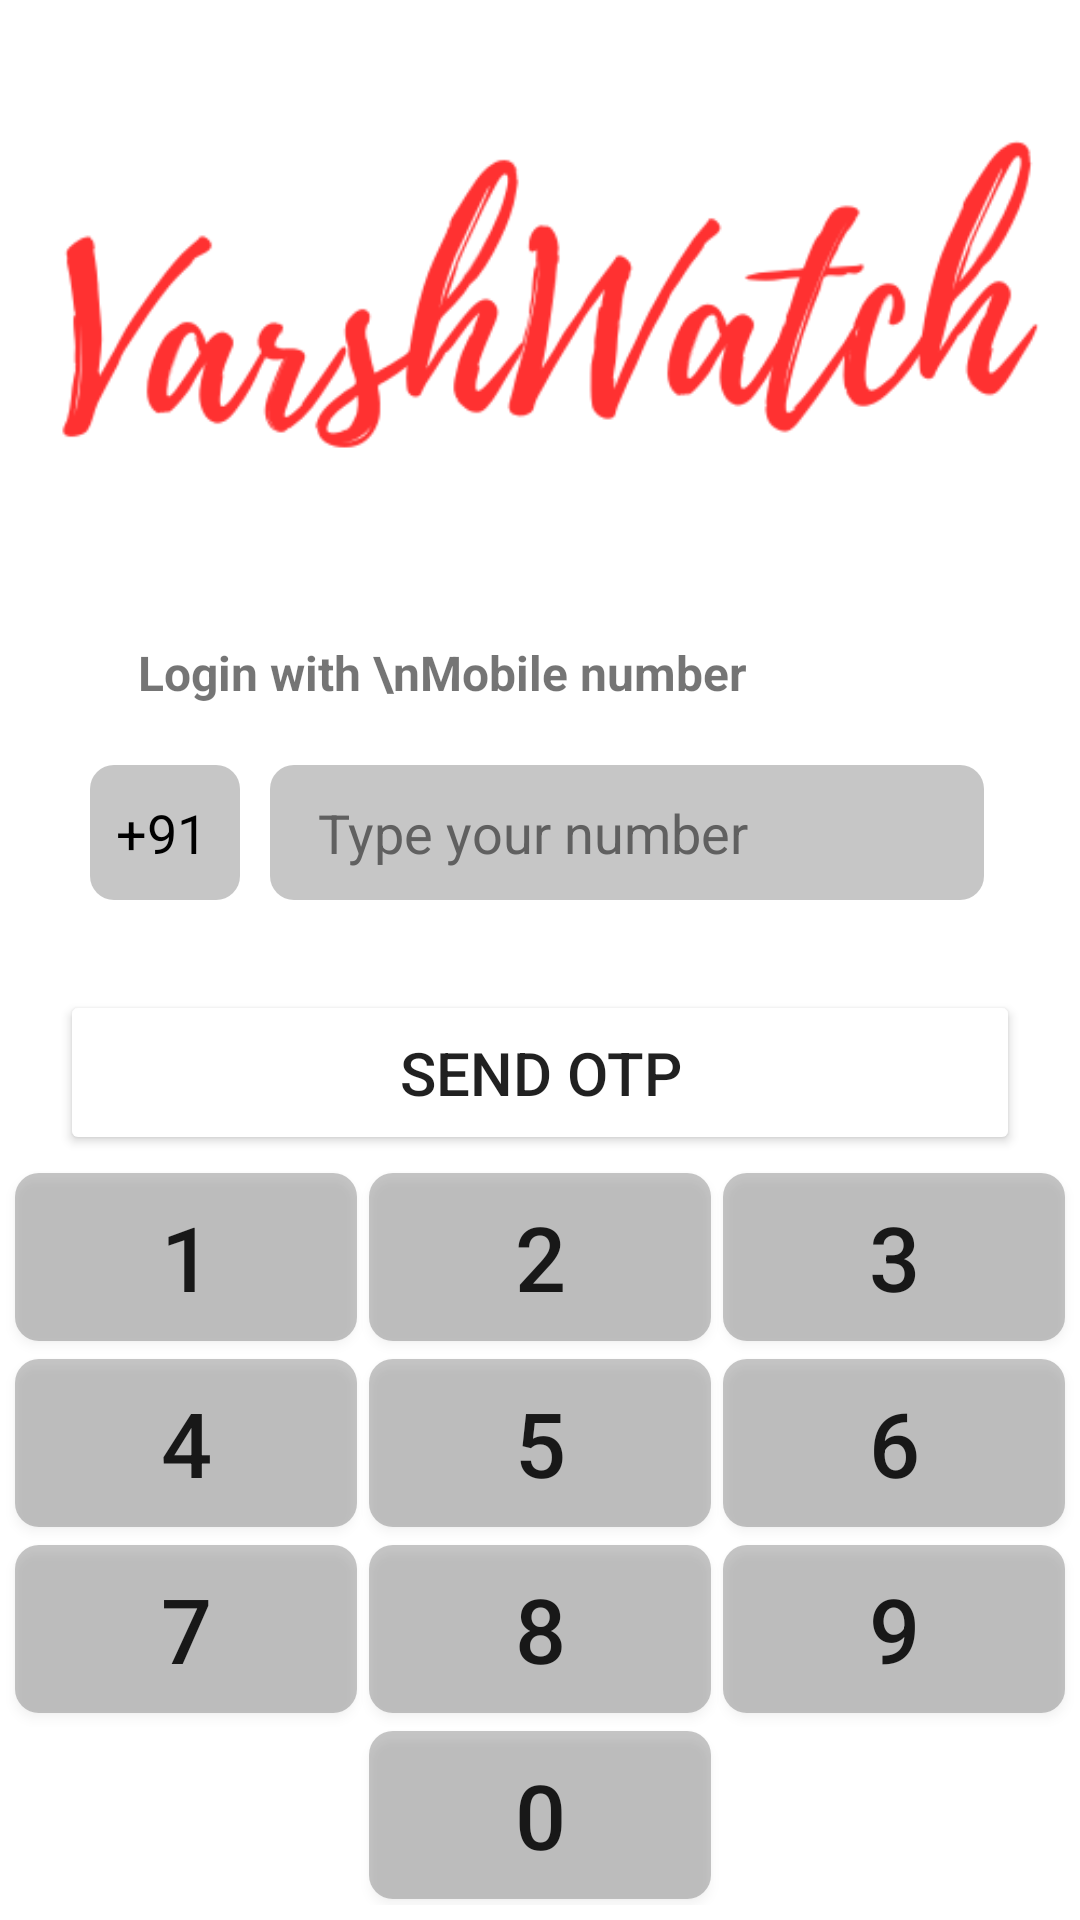

Layout XML and referenced resources for this Android screen:
<!-- AndroidManifest.xml: activity theme NoActionBar -->
<!-- res/layout/activity_phone.xml -->
<?xml version="1.0" encoding="utf-8"?>
<androidx.constraintlayout.widget.ConstraintLayout xmlns:android="http://schemas.android.com/apk/res/android"
    xmlns:app="http://schemas.android.com/apk/res-auto"
    xmlns:tools="http://schemas.android.com/tools"
    android:layout_width="match_parent"
    android:layout_height="match_parent"
    tools:context=".PhoneActivity">

    <EditText
        android:id="@+id/phoneEditTextNumber"
        android:layout_width="0dp"
        android:layout_height="45dp"
        android:layout_marginStart="10dp"
        android:layout_marginEnd="32dp"
        android:layout_marginBottom="30dp"
        android:background="@drawable/edit_text_bg"
        android:ems="10"
        android:hint="Type your number"
        android:inputType="number"
        android:paddingStart="16dp"
        android:textColorHint="#606060"
        app:layout_constraintBottom_toTopOf="@+id/sendOTPBtn"
        app:layout_constraintEnd_toEndOf="parent"
        app:layout_constraintStart_toEndOf="@+id/editTextNumber2" />

    <androidx.appcompat.widget.AppCompatButton
        android:id="@+id/sendOTPBtn"
        android:layout_width="0dp"
        android:layout_height="55dp"
        android:layout_marginHorizontal="32dp"
        android:layout_marginStart="20dp"
        android:layout_marginTop="16dp"
        android:layout_marginEnd="20dp"
        android:backgroundTint="#FFFFFF"
        android:textSize="20sp"
        android:text="Send OTP"
        app:layout_constraintBottom_toTopOf="@+id/constraintLayout"
        app:layout_constraintEnd_toEndOf="parent"
        app:layout_constraintHorizontal_bias="0.5"
        app:layout_constraintStart_toStartOf="parent" />

    <EditText
        android:id="@+id/editTextNumber2"
        android:layout_width="50dp"
        android:layout_height="45dp"
        android:layout_marginStart="30dp"
        android:background="@drawable/edit_text_bg"
        android:ems="10"
        android:enabled="false"
        android:inputType="number"
        android:text="  +91"
        android:textColor="@color/black"
        app:layout_constraintBottom_toBottomOf="@+id/phoneEditTextNumber"
        app:layout_constraintStart_toStartOf="parent" />

    <TextView
        android:id="@+id/textView2"
        android:layout_width="wrap_content"
        android:layout_height="wrap_content"
        android:layout_marginStart="16dp"
        android:layout_marginBottom="20dp"
        android:text="Login with \nMobile number"
        android:textSize="16sp"
        android:textStyle="bold"
        app:layout_constraintBottom_toTopOf="@+id/phoneEditTextNumber"
        app:layout_constraintStart_toStartOf="@+id/editTextNumber2" />

    <ProgressBar
        android:id="@+id/phoneProgressBar"
        style="?android:attr/progressBarStyle"
        android:layout_width="wrap_content"
        android:layout_height="wrap_content"
        android:indeterminateTint="#1B53FE"
        app:layout_constraintBottom_toBottomOf="parent"
        app:layout_constraintEnd_toEndOf="parent"
        app:layout_constraintHorizontal_bias="0.498"
        app:layout_constraintStart_toStartOf="parent"
        app:layout_constraintTop_toTopOf="parent"
        app:layout_constraintVertical_bias="0.329" />

    <androidx.constraintlayout.widget.ConstraintLayout
        android:id="@+id/constraintLayout"
        android:layout_width="match_parent"
        android:layout_height="250dp"
        android:layout_marginBottom="5dp"
        app:layout_constraintBottom_toBottomOf="parent"
        app:layout_constraintEnd_toEndOf="parent"
        app:layout_constraintHorizontal_bias="0.5"
        app:layout_constraintStart_toStartOf="parent">

        <androidx.appcompat.widget.AppCompatButton
            android:id="@+id/button"
            android:layout_width="0dp"
            android:layout_height="0dp"
            android:layout_marginStart="5dp"
            android:layout_marginTop="6dp"
            android:layout_marginEnd="2dp"
            android:layout_marginBottom="3dp"
            android:background="@drawable/edit_text_bg"
            android:text="1"
            android:textSize="30sp"
            app:layout_constraintBottom_toTopOf="@+id/button4"
            app:layout_constraintEnd_toStartOf="@+id/button2"
            app:layout_constraintHorizontal_bias="0.5"
            app:layout_constraintStart_toStartOf="parent"
            app:layout_constraintTop_toTopOf="parent"
            app:layout_constraintVertical_bias="0.5" />

        <androidx.appcompat.widget.AppCompatButton
            android:id="@+id/button2"
            android:layout_width="0dp"
            android:layout_height="0dp"
            android:layout_marginStart="2dp"
            android:layout_marginEnd="2dp"
            android:background="@drawable/edit_text_bg"
            android:text="2"
            android:textSize="30sp"
            app:layout_constraintBottom_toBottomOf="@+id/button"
            app:layout_constraintEnd_toStartOf="@+id/button3"
            app:layout_constraintHorizontal_bias="0.5"
            app:layout_constraintStart_toEndOf="@+id/button"
            app:layout_constraintTop_toTopOf="@+id/button" />

        <androidx.appcompat.widget.AppCompatButton
            android:id="@+id/button3"
            android:layout_width="0dp"
            android:layout_height="0dp"
            android:layout_marginStart="2dp"
            android:layout_marginEnd="5dp"
            android:background="@drawable/edit_text_bg"
            android:text="3"
            android:textSize="30sp"
            app:layout_constraintBottom_toBottomOf="@+id/button2"
            app:layout_constraintEnd_toEndOf="parent"
            app:layout_constraintHorizontal_bias="0.5"
            app:layout_constraintStart_toEndOf="@+id/button2"
            app:layout_constraintTop_toTopOf="@+id/button2" />

        <androidx.appcompat.widget.AppCompatButton
            android:id="@+id/button4"
            android:layout_width="0dp"
            android:layout_height="0dp"
            android:layout_marginStart="5dp"
            android:layout_marginTop="3dp"
            android:layout_marginEnd="2dp"
            android:layout_marginBottom="3dp"
            android:background="@drawable/edit_text_bg"
            android:text="4"
            android:textSize="30sp"
            app:layout_constraintBottom_toTopOf="@+id/button8"
            app:layout_constraintEnd_toStartOf="@+id/button5"
            app:layout_constraintHorizontal_bias="0.5"
            app:layout_constraintStart_toStartOf="parent"
            app:layout_constraintTop_toBottomOf="@+id/button"
            app:layout_constraintVertical_bias="0.5" />

        <androidx.appcompat.widget.AppCompatButton
            android:id="@+id/button5"
            android:layout_width="0dp"
            android:layout_height="0dp"
            android:layout_marginStart="2dp"
            android:layout_marginEnd="2dp"
            android:background="@drawable/edit_text_bg"
            android:text="5"
            android:textSize="30sp"
            app:layout_constraintBottom_toBottomOf="@+id/button4"
            app:layout_constraintEnd_toStartOf="@+id/button6"
            app:layout_constraintHorizontal_bias="0.5"
            app:layout_constraintStart_toEndOf="@+id/button4"
            app:layout_constraintTop_toTopOf="@+id/button4" />

        <androidx.appcompat.widget.AppCompatButton
            android:id="@+id/button6"
            android:layout_width="0dp"
            android:layout_height="0dp"
            android:layout_marginStart="2dp"
            android:layout_marginEnd="5dp"
            android:background="@drawable/edit_text_bg"
            android:text="6"
            android:textSize="30sp"
            app:layout_constraintBottom_toBottomOf="@+id/button5"
            app:layout_constraintEnd_toEndOf="parent"
            app:layout_constraintHorizontal_bias="0.5"
            app:layout_constraintStart_toEndOf="@+id/button5"
            app:layout_constraintTop_toTopOf="@+id/button5" />

        <androidx.appcompat.widget.AppCompatButton
            android:id="@+id/button8"
            android:layout_width="0dp"
            android:layout_height="0dp"
            android:layout_marginStart="5dp"
            android:layout_marginTop="3dp"
            android:layout_marginEnd="2dp"
            android:layout_marginBottom="3dp"
            android:background="@drawable/edit_text_bg"
            android:text="7"
            android:textSize="30sp"
            app:layout_constraintBottom_toTopOf="@+id/button11"
            app:layout_constraintEnd_toStartOf="@+id/button9"
            app:layout_constraintHorizontal_bias="0.5"
            app:layout_constraintStart_toStartOf="parent"
            app:layout_constraintTop_toBottomOf="@+id/button4"
            app:layout_constraintVertical_bias="0.5" />

        <androidx.appcompat.widget.AppCompatButton
            android:id="@+id/button9"
            android:layout_width="0dp"
            android:layout_height="0dp"
            android:layout_marginStart="2dp"
            android:layout_marginEnd="2dp"
            android:background="@drawable/edit_text_bg"
            android:text="8"
            android:textSize="30sp"
            app:layout_constraintBottom_toBottomOf="@+id/button8"
            app:layout_constraintEnd_toStartOf="@+id/button10"
            app:layout_constraintHorizontal_bias="0.5"
            app:layout_constraintStart_toEndOf="@+id/button8"
            app:layout_constraintTop_toTopOf="@+id/button8" />

        <androidx.appcompat.widget.AppCompatButton
            android:id="@+id/button10"
            android:layout_width="0dp"
            android:layout_height="0dp"
            android:layout_marginStart="2dp"
            android:layout_marginEnd="5dp"
            android:background="@drawable/edit_text_bg"
            android:text="9"
            android:textSize="30sp"
            app:layout_constraintBottom_toBottomOf="@+id/button9"
            app:layout_constraintEnd_toEndOf="parent"
            app:layout_constraintHorizontal_bias="0.5"
            app:layout_constraintStart_toEndOf="@+id/button9"
            app:layout_constraintTop_toTopOf="@+id/button9" />

        <androidx.appcompat.widget.AppCompatButton
            android:id="@+id/button11"
            android:layout_width="0dp"
            android:layout_height="0dp"
            android:layout_marginTop="3dp"
            android:layout_marginBottom="2dp"
            android:background="@drawable/edit_text_bg"
            android:text="0"
            android:textSize="30sp"
            app:layout_constraintBottom_toBottomOf="parent"
            app:layout_constraintEnd_toEndOf="@+id/button9"
            app:layout_constraintStart_toStartOf="@+id/button9"
            app:layout_constraintTop_toBottomOf="@+id/button8"
            app:layout_constraintVertical_bias="0.5" />

        <ImageView
            android:id="@+id/backspace"
            android:layout_width="45dp"
            android:layout_height="45dp"
            android:background="@drawable/baseline_backspace_24"
            android:textSize="30sp"
            app:layout_constraintBottom_toBottomOf="@+id/button11"
            app:layout_constraintEnd_toEndOf="@+id/button10"
            app:layout_constraintStart_toStartOf="@+id/button10"
            app:layout_constraintTop_toTopOf="@+id/button11" />

    </androidx.constraintlayout.widget.ConstraintLayout>

    <ImageView
        android:id="@+id/imageView"
        android:layout_width="match_parent"
        android:layout_height="wrap_content"
        android:layout_marginTop="16dp"
        app:layout_constraintEnd_toEndOf="parent"
        app:layout_constraintHorizontal_bias="0.5"
        app:layout_constraintStart_toStartOf="parent"
        app:layout_constraintTop_toTopOf="parent"
        app:srcCompat="@drawable/logo" />

</androidx.constraintlayout.widget.ConstraintLayout>
<!-- resources referenced by this layout -->
<resources>
  <!-- drawable edit_text_bg (drawable) -->
  <?xml version="1.0" encoding="utf-8"?>
  <shape xmlns:android="http://schemas.android.com/apk/res/android">
      <solid android:color="#401F1F1F"/>
      <corners android:radius="8dp"/>
  </shape>
  <!-- drawable logo: png bitmap (drawable, 21427 bytes) -->
  <style name="NoActionBar" parent="Theme.MaterialComponents.DayNight.DarkActionBar">
          <item name="windowActionBar">false</item>
          <item name="windowNoTitle">true</item>
          <item name="android:navigationBarColor">@color/black</item>
      </style>
  <!-- not gathered from this repository: default colours our renderer supplied (Android Studio template values) -->
  <color name="black">#FF000000</color>
</resources>
